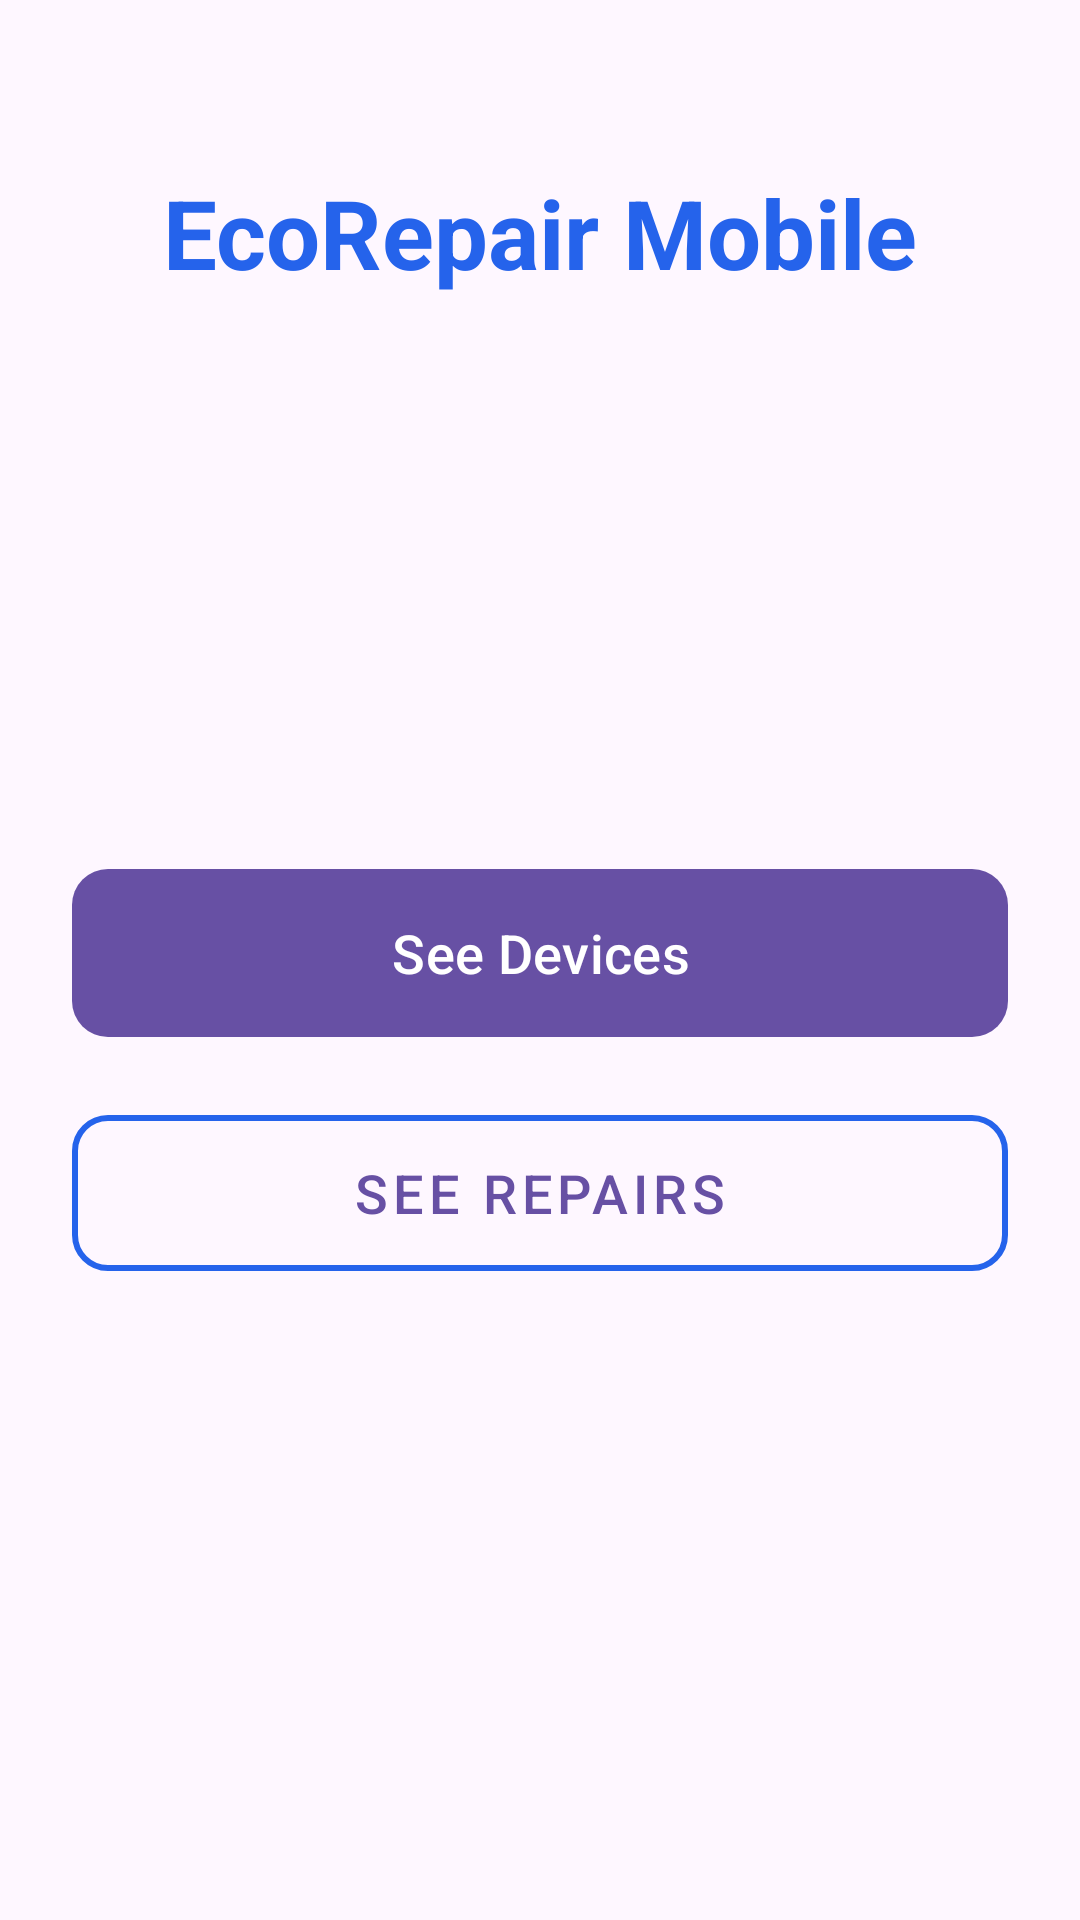

Layout XML and referenced resources for this Android screen:
<!-- AndroidManifest.xml: application theme Theme.EcoRepairMobile -->
<!-- res/layout/activity_main.xml -->
<?xml version="1.0" encoding="utf-8"?>
<androidx.constraintlayout.widget.ConstraintLayout
    xmlns:android="http://schemas.android.com/apk/res/android"
    xmlns:app="http://schemas.android.com/apk/res-auto"
    android:layout_width="match_parent"
    android:layout_height="match_parent"
    android:padding="24dp"
    android:fitsSystemWindows="true">

    <TextView
        android:id="@+id/main_title"
        android:layout_width="wrap_content"
        android:layout_height="wrap_content"
        android:text="EcoRepair Mobile"
        android:textSize="32sp"
        android:textStyle="bold"
        android:textColor="@color/brand_primary"
        app:layout_constraintTop_toTopOf="parent"
        app:layout_constraintStart_toStartOf="parent"
        app:layout_constraintEnd_toEndOf="parent"
        android:layout_marginTop="32dp"
        />

    <com.google.android.material.button.MaterialButton
        android:id="@+id/btn_devices"
        android:layout_width="0dp"
        android:layout_height="64dp"
        android:text="See Devices"
        android:textSize="18sp"
        app:cornerRadius="12dp"
        app:layout_constraintTop_toBottomOf="@id/main_title"
        app:layout_constraintBottom_toTopOf="@id/btn_repairs"
        app:layout_constraintStart_toStartOf="parent"
        app:layout_constraintEnd_toEndOf="parent"
        app:layout_constraintVertical_chainStyle="packed"
        android:layout_marginBottom="16dp"
        />

    <com.google.android.material.button.MaterialButton
        android:id="@+id/btn_repairs"
        android:layout_width="0dp"
        android:layout_height="64dp"
        android:text="See Repairs"
        android:textSize="18sp"
        app:cornerRadius="12dp"
        style="@style/Widget.MaterialComponents.Button.OutlinedButton"
        app:strokeColor="@color/brand_primary"
        app:strokeWidth="2dp"
        app:layout_constraintTop_toBottomOf="@id/btn_devices"
        app:layout_constraintBottom_toBottomOf="parent"
        app:layout_constraintStart_toStartOf="parent"
        app:layout_constraintEnd_toEndOf="parent"
        />

</androidx.constraintlayout.widget.ConstraintLayout>
<!-- resources referenced by this layout -->
<resources>
  <color name="brand_primary">#2563eb</color>
  <style name="Theme.EcoRepairMobile" parent="Base.Theme.EcoRepairMobile" />
  <style name="Base.Theme.EcoRepairMobile" parent="Theme.Material3.DayNight">
          
          
      </style>
</resources>
